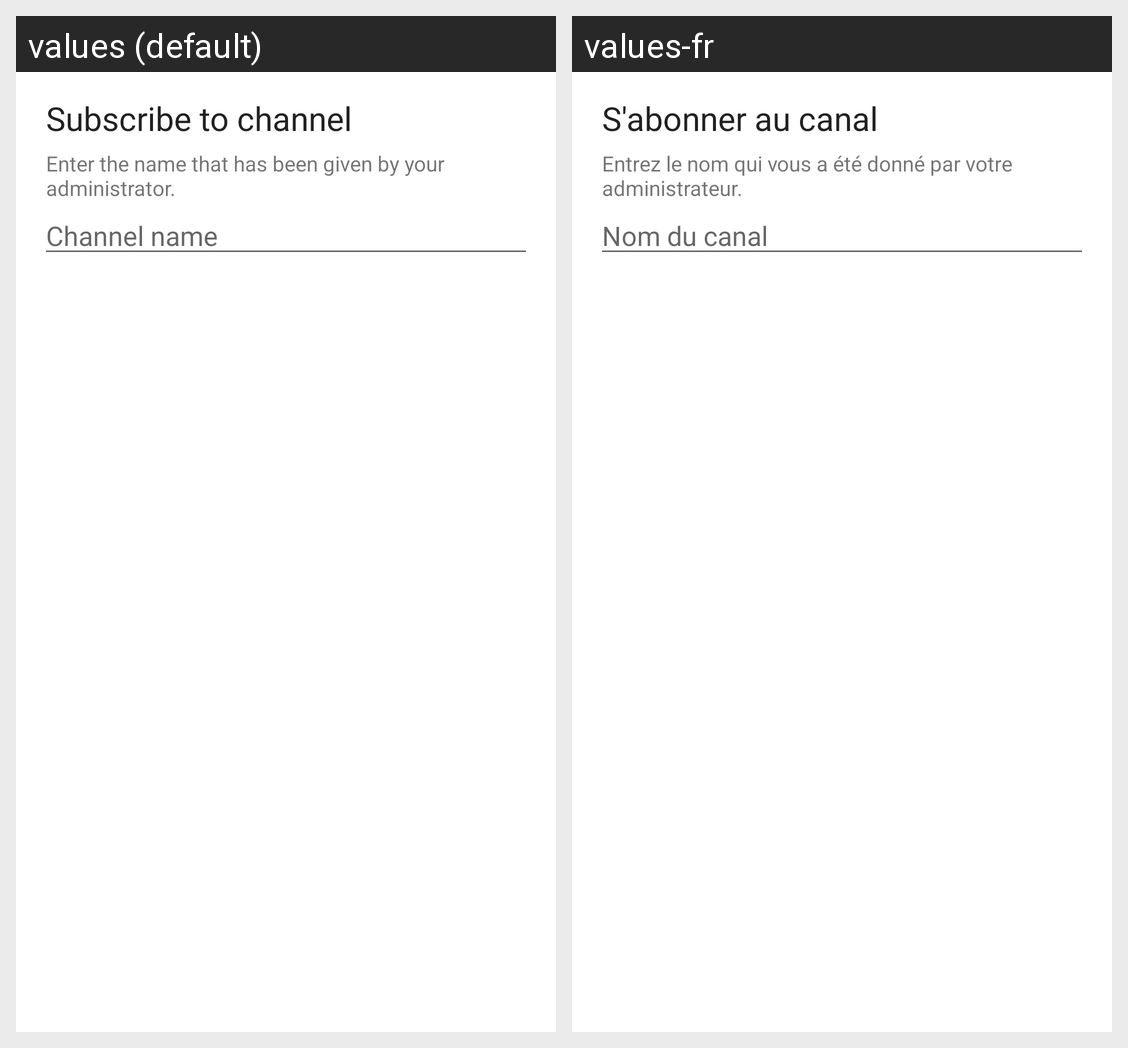

Strings drawn on this Android screen and how each of the app's shown locales translates them:
Android screen res/layout/fragment_add_dialog.xml rendered under 2 locales, left to right: values (default), values-fr. Device: Nexus 5 (rendered at 1080×1920; each locale shown at half size, 540×960, under a caption strip naming it); theme AppTheme.
Strings drawn on this screen, with the default value and each locale's value (text and hints the layout hard-codes, and strings that could not be matched under every locale, appear in the picture but are not listed):

add_dialog_title
  values: Subscribe to channel
  values-fr: S'abonner au canal

add_dialog_description_below
  values: Enter the name that has been given by your administrator.
  values-fr: Entrez le nom qui vous a été donné par votre administrateur.

add_dialog_topic_name_hint
  values: Channel name
  values-fr: Nom du canal
